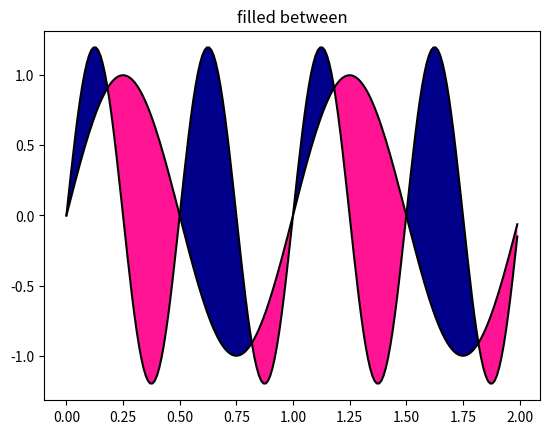

Generate this figure with matplotlib:
from matplotlib.pyplot import figure, show, gca
import numpy as np

# generate x values
x = np.arange(0.0, 2, 0.01)

# two different signals are measured
y1 = np.sin(2*np.pi*x)
y2 = 1.2*np.sin(4*np.pi*x)

fig = figure()
ax = gca()

# plot and 
# fill between y1 and y2 where a logical condition is met
ax.plot(x, y1, x, y2, color='black')

ax.fill_between(x, y1, y2, where=y2>=y1, facecolor='darkblue', interpolate=True)
ax.fill_between(x, y1, y2, where=y2<=y1, facecolor='deeppink', interpolate=True)

ax.set_title('filled between')

show()

